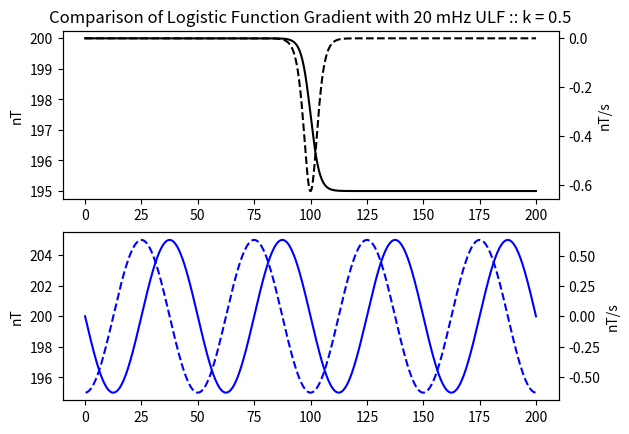

Reproduce this figure in Python.
# -*- coding: utf-8 -*-
"""
Created on Sun Jan 30 15:51:03 2022

[redacted]
"""
import numpy as np
import matplotlib.pyplot as plt

def logistic_function(t):
    '''
    Should return a single value at some time t
    based on global parameters
    '''
    arg = -g_rate*(t - t_mid)
    return B0 + B_ULF / (1 + np.exp(arg))

def get_derivative(arr):
    '''
    Assume first and last derivatives are zero for the sigmoid
    '''
    deriv = np.zeros(arr.shape, arr.dtype)
    for ii in range(1, arr.shape[0]-1):
        deriv[ii] = (arr[ii + 1] - arr[ii - 1]) / (2*dt)
    return deriv

t_max  = 200.
t_arr  = np.linspace(0.0, t_max, 1000)
dt     = t_arr[1] - t_arr[0]

t_mid  = 100.       # Midpoint of slope
g_rate = 5e-1       # Larger value is steeper/faster change
B_ULF  = -5.0e-9    # Amplitude of slope. Negative for decrease
B0     = 200e-9     # Background field

B   = logistic_function(t_arr)
dB  = get_derivative(B)

plt.ioff()
fig, ax = plt.subplots(2)
ax[0].set_title(f'Comparison of Logistic Function Gradient with 20 mHz ULF :: k = {g_rate}')
ax[0].plot(t_arr, B*1e9, c='k')
ax[0].set_ylabel('nT')
ax1 = ax[0].twinx()
ax1.plot(t_arr, dB*1e9, c='k', ls='--')
ax1.set_ylabel('nT/s')


# Sample sine wave for GR comparison, frequency in Hz
f0    = 0.020
sine  = B0 + B_ULF * np.sin(2*np.pi*f0*t_arr)
dsine = get_derivative(sine)
ax[1].plot(t_arr, sine*1e9, c='b')
ax[1].set_ylabel('nT')
ax2 = ax[1].twinx()
ax2.plot(t_arr[1:-1], dsine[1:-1]*1e9, c='b', ls='--')
ax2.set_ylabel('nT/s')





fig.show()